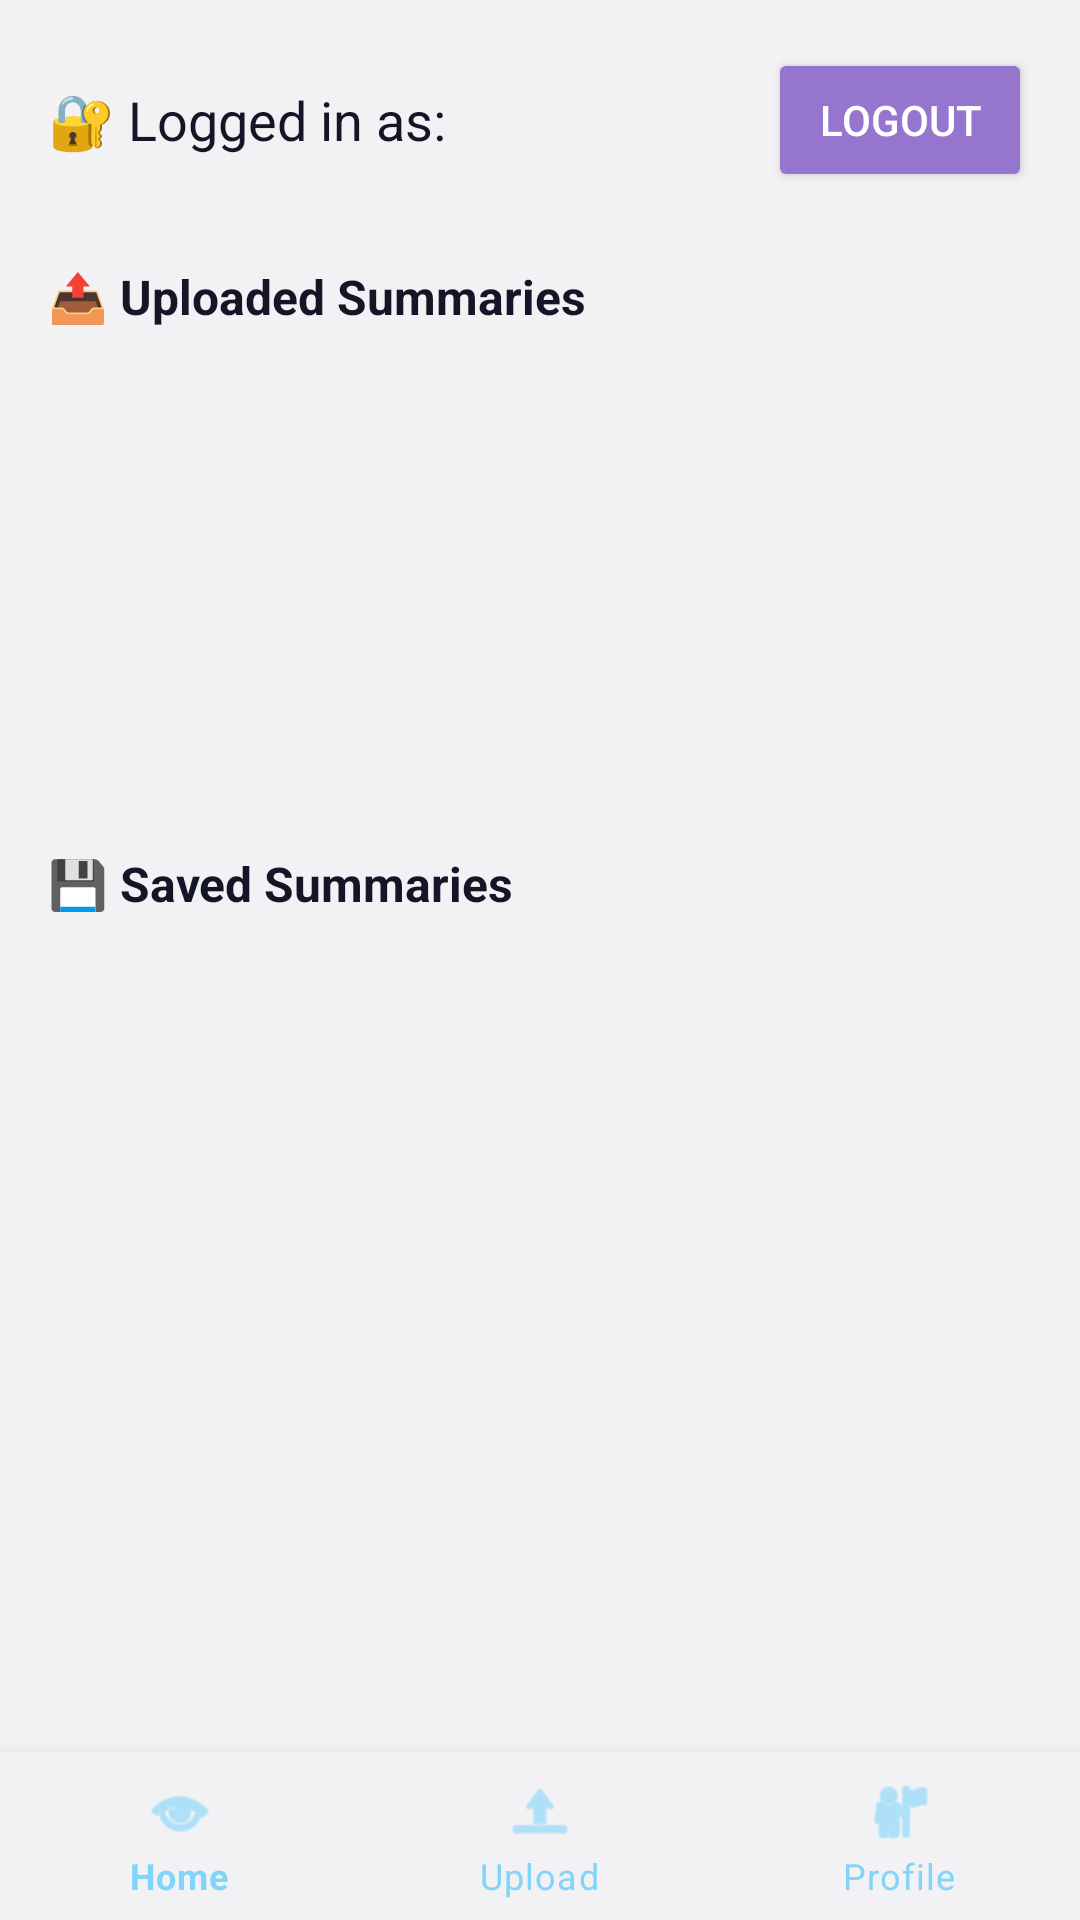

The Android layout XML behind this screen, and the referenced resources:
<!-- AndroidManifest.xml: application theme Theme.FinalThinkSync -->
<!-- res/layout/activity_profile.xml -->
<RelativeLayout xmlns:android="http://schemas.android.com/apk/res/android"
    xmlns:app="http://schemas.android.com/apk/res-auto"
    xmlns:tools="http://schemas.android.com/tools"
    android:id="@+id/main"
    android:layout_width="match_parent"
    android:layout_height="match_parent"
    tools:context=".ProfileActivity"
    android:background="@color/background">

    <ScrollView
        android:id="@+id/profile_ScrollView"
        android:layout_width="match_parent"
        android:layout_height="match_parent"
        android:layout_above="@id/bottom_navigation"
        android:fillViewport="true">

        <LinearLayout
            android:id="@+id/profile_LAYOUT_Content"
            android:layout_width="match_parent"
            android:layout_height="wrap_content"
            android:orientation="vertical"
            android:paddingHorizontal="16dp"
            android:paddingTop="16dp">

            <LinearLayout
                android:id="@+id/profile_LAYOUT_TopRow"
                android:layout_width="match_parent"
                android:layout_height="wrap_content"
                android:orientation="horizontal"
                android:gravity="center_vertical">

                <TextView
                    android:id="@+id/profile_TEXT_Email"
                    android:layout_width="0dp"
                    android:layout_height="wrap_content"
                    android:layout_weight="1"
                    android:text="🔐 Logged in as:"
                    android:textSize="18sp"
                    android:textColor="@color/dark_text" />

                <FrameLayout
                    android:layout_width="wrap_content"
                    android:layout_height="wrap_content"
                    android:layout_marginEnd="16dp">

                    <ImageView
                        android:id="@+id/profile_IMG_Bell"
                        android:layout_width="28dp"
                        android:layout_height="28dp"
                        android:src="@drawable/ic_bell" />

                    <TextView
                        android:id="@+id/profile_TEXT_Badge"
                        android:layout_width="18dp"
                        android:layout_height="18dp"
                        android:layout_gravity="top|end"
                        android:background="@drawable/badge_background"
                        android:gravity="center"
                        android:text="3"
                        android:textColor="@android:color/white"
                        android:textSize="10sp"
                        android:visibility="gone"
                        android:elevation="4dp" />
                </FrameLayout>



                <Button
                    android:id="@+id/profile_BTN_Logout"
                    android:layout_width="wrap_content"
                    android:layout_height="wrap_content"
                    android:text="Logout"
                    android:backgroundTint="@color/purple300"
                    android:textColor="@color/white"/>
            </LinearLayout>

            <TextView
                android:id="@+id/profile_TEXT_UploadedHeader"
                android:layout_width="wrap_content"
                android:layout_height="wrap_content"
                android:layout_marginTop="24dp"
                android:text="📤 Uploaded Summaries"
                android:textSize="16sp"
                android:textStyle="bold"
                android:textColor="@color/dark_text" />

            <androidx.recyclerview.widget.RecyclerView
                android:id="@+id/profile_RV_UploadedSummaries"
                android:layout_width="match_parent"
                android:layout_height="wrap_content"
                android:minHeight="150dp"
                android:nestedScrollingEnabled="false" />

            <TextView
                android:id="@+id/profile_TEXT_SavedHeader"
                android:layout_width="wrap_content"
                android:layout_height="wrap_content"
                android:layout_marginTop="24dp"
                android:text="💾 Saved Summaries"
                android:textSize="16sp"
                android:textStyle="bold"
                android:textColor="@color/dark_text" />

            <androidx.recyclerview.widget.RecyclerView
                android:id="@+id/profile_RV_SavedSummaries"
                android:layout_width="match_parent"
                android:layout_height="wrap_content"
                android:minHeight="150dp"
                android:nestedScrollingEnabled="false" />
        </LinearLayout>
    </ScrollView>

    <com.google.android.material.bottomnavigation.BottomNavigationView
        android:id="@+id/bottom_navigation"
        android:layout_width="match_parent"
        android:layout_height="wrap_content"
        android:layout_alignParentBottom="true"
        app:menu="@menu/bottom_nav_menu"
        android:background="@color/background"
        app:itemIconTint="@color/accent200"
        app:itemTextColor="@color/accent200"/>
</RelativeLayout>
<!-- resources referenced by this layout -->
<resources>
  <color name="accent200">#81D4FA</color>
  <color name="background">#f2f2f5</color>
  <color name="dark_text">#141527</color>
  <color name="purple300">#9575CD</color>
  <color name="white">#FFFFFFFF</color>
  <style name="Theme.FinalThinkSync" parent="Base.Theme.FinalThinkSync" />
  <style name="Base.Theme.FinalThinkSync" parent="Theme.MaterialComponents.DayNight.NoActionBar">
          
          
      </style>
</resources>
